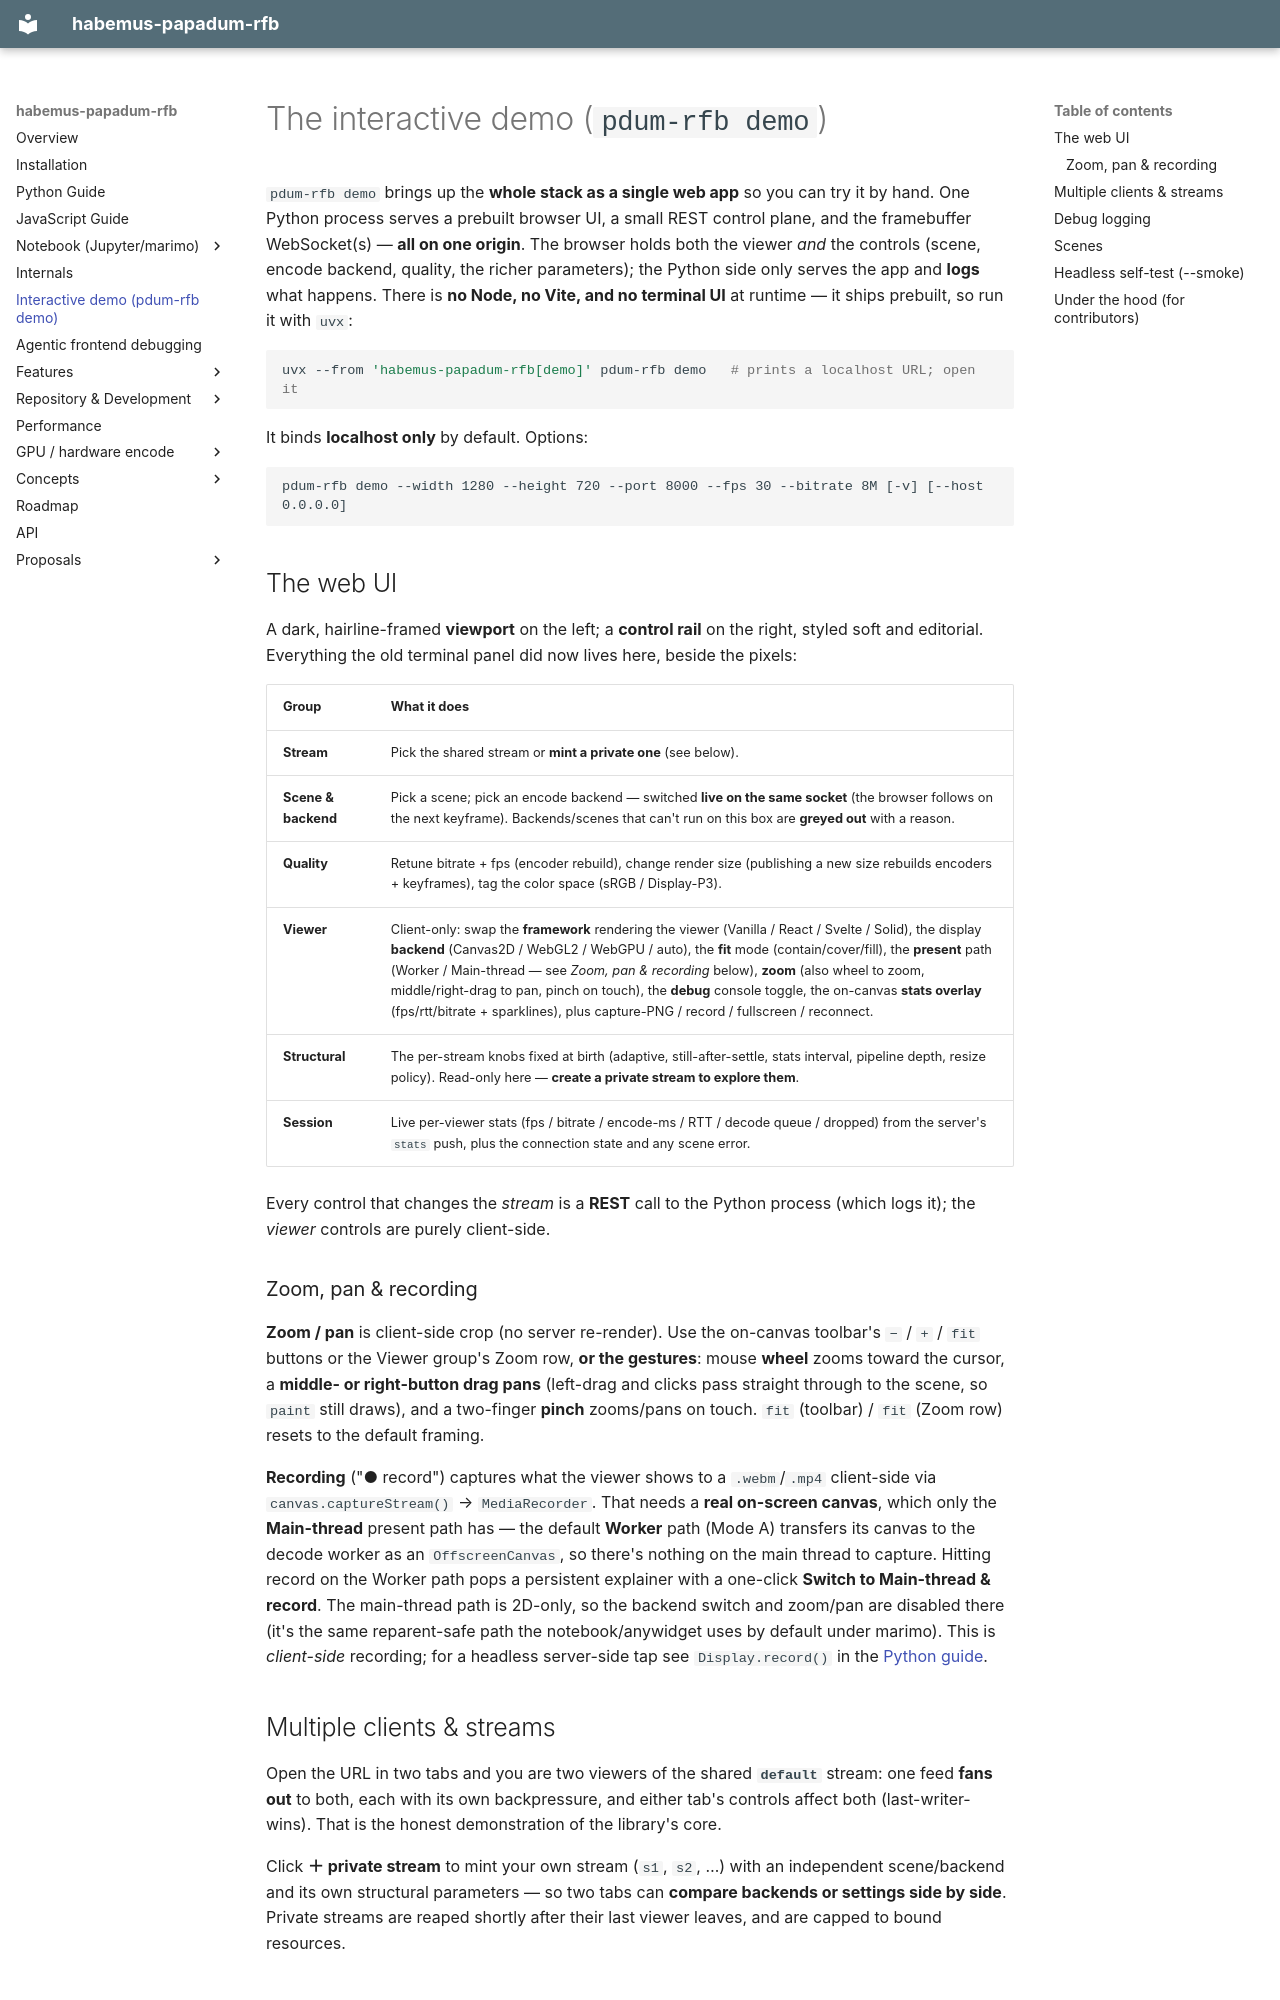

repository: habemus-papadum/pdum_rfb · page: demo/index.html · generator: mkdocs

# The interactive demo (`pdum-rfb demo`)

`pdum-rfb demo` brings up the **whole stack as a single web app** so you can try it by
hand. One Python process serves a prebuilt browser UI, a small REST control plane, and the
framebuffer WebSocket(s) — **all on one origin**. The browser holds both the viewer *and*
the controls (scene, encode backend, quality, the richer parameters); the Python side only
serves the app and **logs** what happens. There is **no Node, no Vite, and no terminal UI**
at runtime — it ships prebuilt, so run it with `uvx`:

```bash
uvx --from 'habemus-papadum-rfb[demo]' pdum-rfb demo   # prints a localhost URL; open it
```

It binds **localhost only** by default. Options:

```
pdum-rfb demo --width 1280 --height 720 --port 8000 --fps 30 --bitrate 8M [-v] [--host 0.0.0.0]
```

## The web UI

A dark, hairline-framed **viewport** on the left; a **control rail** on the right, styled
soft and editorial. Everything the old terminal panel did now lives here, beside the pixels:

| Group | What it does |
| --- | --- |
| **Stream** | Pick the shared stream or **mint a private one** (see below). |
| **Scene & backend** | Pick a scene; pick an encode backend — switched **live on the same socket** (the browser follows on the next keyframe). Backends/scenes that can't run on this box are **greyed out** with a reason. |
| **Quality** | Retune bitrate + fps (encoder rebuild), change render size (publishing a new size rebuilds encoders + keyframes), tag the color space (sRGB / Display-P3). |
| **Viewer** | Client-only: swap the **framework** rendering the viewer (Vanilla / React / Svelte / Solid), the display **backend** (Canvas2D / WebGL2 / WebGPU / auto), the **fit** mode (contain/cover/fill), the **present** path (Worker / Main-thread — see *Zoom, pan & recording* below), **zoom** (also wheel to zoom, middle/right-drag to pan, pinch on touch), the **debug** console toggle, the on-canvas **stats overlay** (fps/rtt/bitrate + sparklines), plus capture-PNG / record / fullscreen / reconnect. |
| **Structural** | The per-stream knobs fixed at birth (adaptive, still-after-settle, stats interval, pipeline depth, resize policy). Read-only here — **create a private stream to explore them**. |
| **Session** | Live per-viewer stats (fps / bitrate / encode-ms / RTT / decode queue / dropped) from the server's `stats` push, plus the connection state and any scene error. |

Every control that changes the *stream* is a **REST** call to the Python process (which
logs it); the *viewer* controls are purely client-side.

### Zoom, pan & recording

**Zoom / pan** is client-side crop (no server re-render). Use the on-canvas toolbar's
`−` / `+` / `fit` buttons or the Viewer group's Zoom row, **or the gestures**: mouse **wheel**
zooms toward the cursor, a **middle- or right-button drag pans** (left-drag and clicks pass
straight through to the scene, so `paint` still draws), and a two-finger **pinch** zooms/pans on
touch. `fit` (toolbar) / `fit` (Zoom row) resets to the default framing.

**Recording** ("● record") captures what the viewer shows to a `.webm`/`.mp4` client-side via
`canvas.captureStream()` → `MediaRecorder`. That needs a **real on-screen canvas**, which only the
**Main-thread** present path has — the default **Worker** path (Mode A) transfers its canvas to the
decode worker as an `OffscreenCanvas`, so there's nothing on the main thread to capture. Hitting
record on the Worker path pops a persistent explainer with a one-click **Switch to Main-thread &
record**. The main-thread path is 2D-only, so the backend switch and zoom/pan are disabled there
(it's the same reparent-safe path the notebook/anywidget uses by default under marimo). This is
*client-side* recording; for a headless server-side tap see `Display.record()` in the
[Python guide](guide_python.md).

## Multiple clients & streams

Open the URL in two tabs and you are two viewers of the shared **`default`** stream: one
feed **fans out** to both, each with its own backpressure, and either tab's controls affect
both (last-writer-wins). That is the honest demonstration of the library's core.

Click **＋ private stream** to mint your own stream (`s1`, `s2`, …) with an independent
scene/backend and its own structural parameters — so two tabs can **compare backends or
settings side by side**. Private streams are reaped shortly after their last viewer leaves,
and are capped to bound resources.
